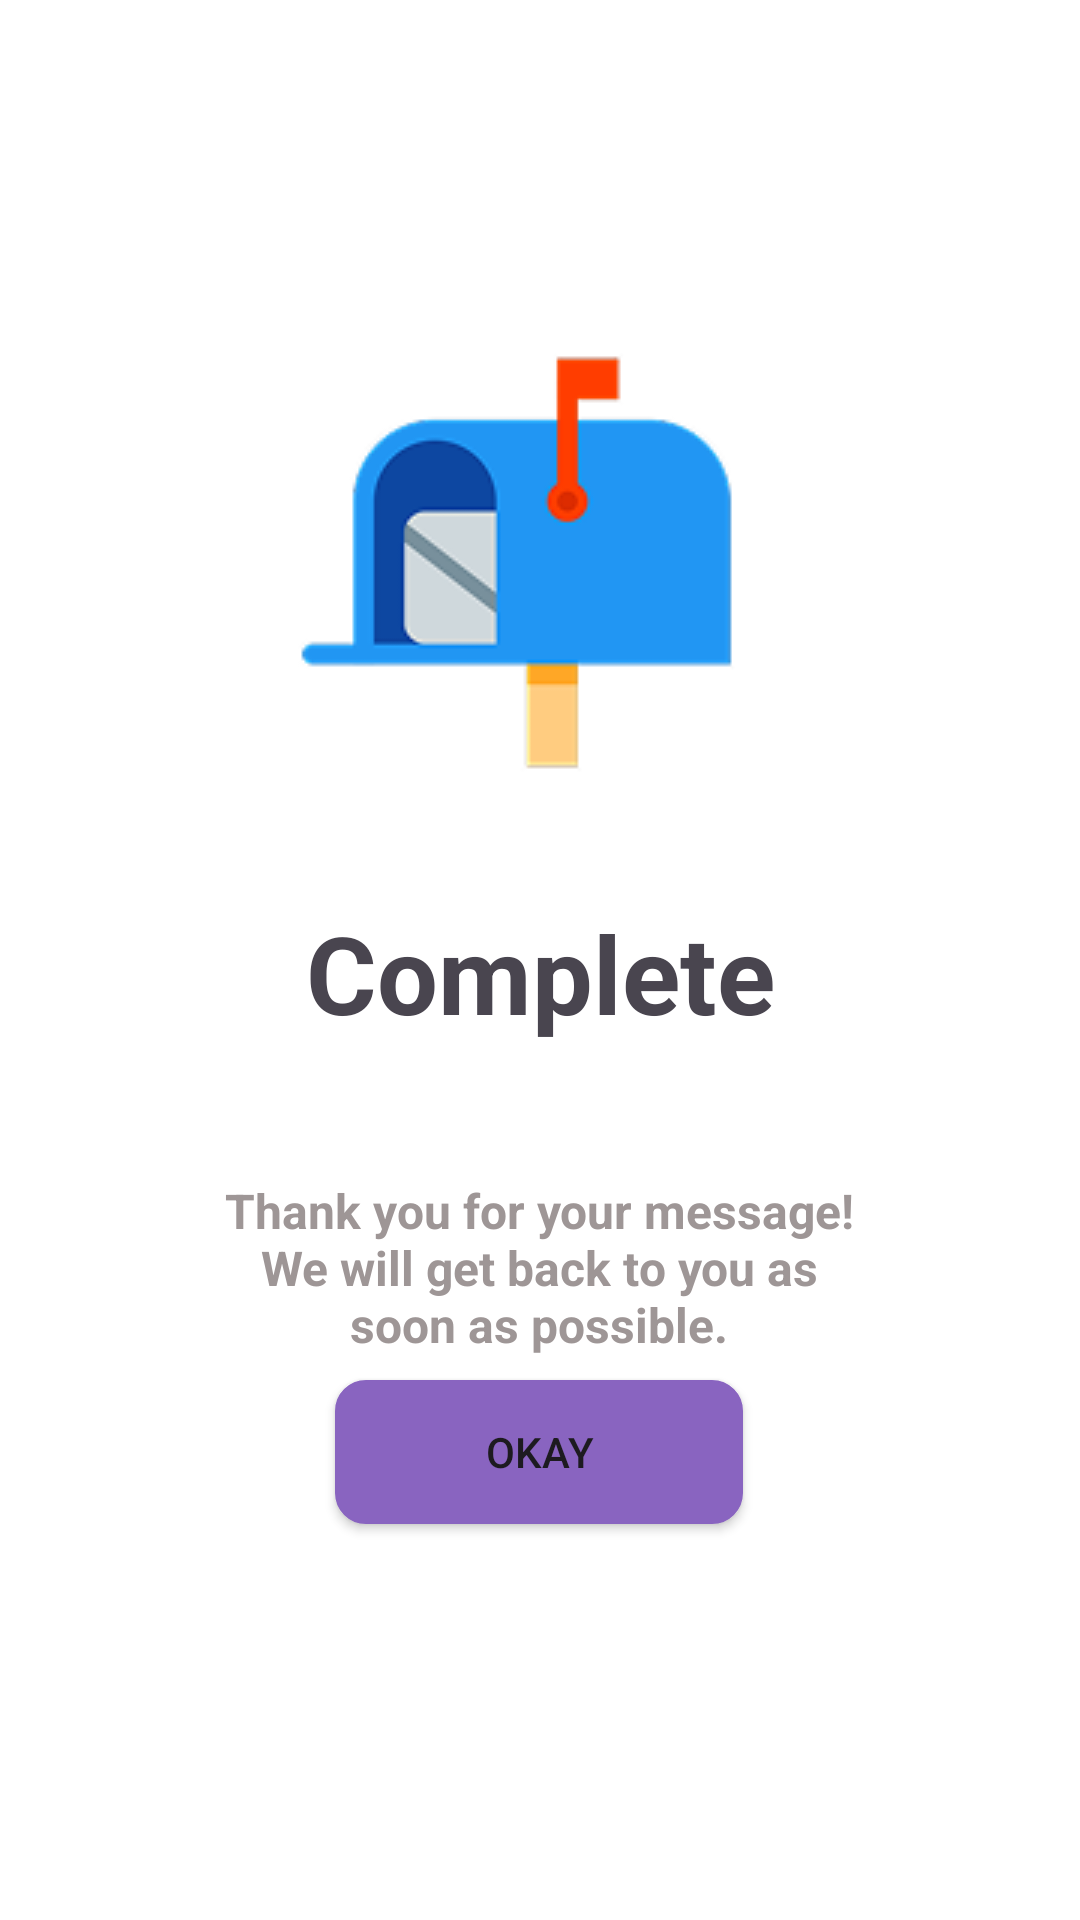

Here is an Android app screen rendered from its layout file. Give the layout XML and the strings, colors and styles it references.
<!-- AndroidManifest.xml: application theme Theme.BTL_Cung -->
<!-- res/layout/activity_support_complete.xml -->
<?xml version="1.0" encoding="utf-8"?>
<androidx.constraintlayout.widget.ConstraintLayout
    xmlns:android="http://schemas.android.com/apk/res/android"
    xmlns:app="http://schemas.android.com/apk/res-auto"
    xmlns:tools="http://schemas.android.com/tools"
    android:layout_width="match_parent"
    android:layout_height="match_parent"
    android:background="@color/white">

    <ImageView
        android:layout_width="wrap_content"
        android:layout_height="wrap_content"
        android:layout_marginTop="100dp"
        android:background="@drawable/support_complete"
        app:layout_constraintEnd_toEndOf="parent"
        app:layout_constraintStart_toStartOf="parent"
        app:layout_constraintTop_toTopOf="parent" />

    <TextView
        android:id="@+id/textView"
        android:layout_width="wrap_content"
        android:layout_height="wrap_content"
        android:layout_marginTop="300dp"
        android:text="Complete"
        android:textSize="36sp"
        android:textStyle="bold"
        app:layout_constraintEnd_toEndOf="parent"
        app:layout_constraintStart_toStartOf="parent"
        app:layout_constraintTop_toTopOf="parent" />


    <TextView
        android:layout_width="242dp"
        android:layout_height="93dp"
        android:layout_marginTop="376dp"
        android:gravity="center"
        android:text="Thank you for your message!
    We will get back to you as
             soon as possible."
        android:textColor="#9E9696"
        android:textSize="16sp"
        android:textStyle="bold"
        app:layout_constraintEnd_toEndOf="parent"
        app:layout_constraintHorizontal_bias="0.497"
        app:layout_constraintStart_toStartOf="parent"
        app:layout_constraintTop_toTopOf="parent" />

    <Button
        android:id="@+id/btnCompleteMessage"
        android:layout_width="136dp"
        android:layout_height="48dp"
        android:layout_marginBottom="132dp"
        android:background="@drawable/border"
        android:backgroundTint="#8964C0"
        android:text="Okay"
        app:layout_constraintBottom_toBottomOf="parent"
        app:layout_constraintEnd_toEndOf="parent"
        app:layout_constraintHorizontal_bias="0.498"
        app:layout_constraintStart_toStartOf="parent" />

</androidx.constraintlayout.widget.ConstraintLayout>
<!-- resources referenced by this layout -->
<resources>
  <color name="white">#FFFFFFFF</color>
  <!-- drawable border (drawable) -->
  <?xml version="1.0" encoding="utf-8"?>
  <shape xmlns:android="http://schemas.android.com/apk/res/android">
  
      <solid android:color="@android:color/white"/>
  
      <corners android:radius="10dp"/>
  
      <stroke
          android:width="0.5dp"
          android:color="@color/black"/>
  </shape>
  <!-- drawable support_complete: png bitmap (drawable, 5440 bytes) -->
  <style name="Theme.BTL_Cung" parent="Base.Theme.BTL_Cung" />
  <color name="black">#FF000000</color>
  <style name="Base.Theme.BTL_Cung" parent="Theme.Material3.DayNight.NoActionBar">
          
          
      </style>
</resources>
